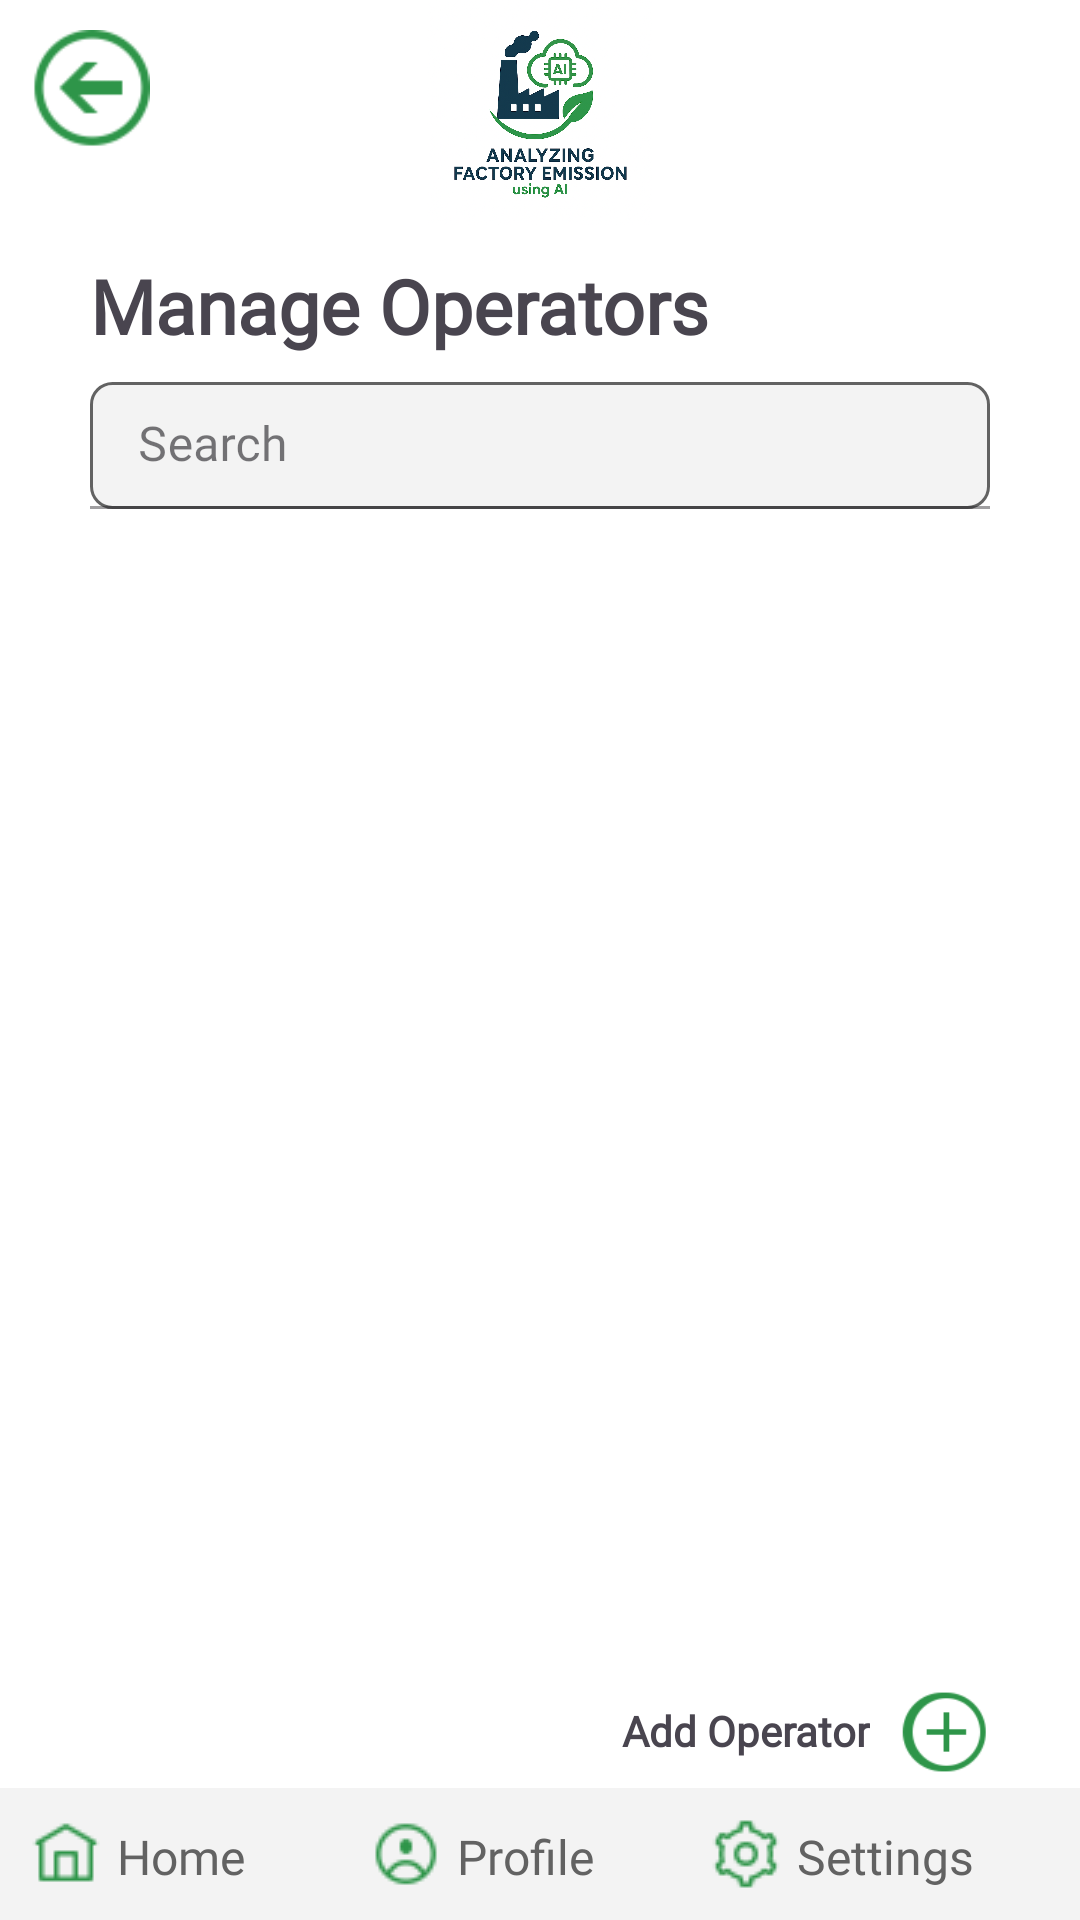

Reconstruct the res/layout file that produces this screen, plus the resources it refers to.
<!-- AndroidManifest.xml: application theme Theme.Factory_Emission -->
<!-- res/layout/activity_manage_operators.xml -->
<?xml version="1.0" encoding="utf-8"?>
<RelativeLayout xmlns:android="http://schemas.android.com/apk/res/android"
    xmlns:app="http://schemas.android.com/apk/res-auto"
    xmlns:tools="http://schemas.android.com/tools"
    android:id="@+id/main"
    android:layout_width="match_parent"
    android:layout_height="match_parent"
    android:background="@color/white"
    tools:context=".admin.ManageOperatorsActivity">

    <ImageView
        android:id="@+id/imgLogo"
        android:layout_width="75dp"
        android:layout_height="75dp"
        android:layout_centerHorizontal="true"
        android:src="@drawable/logo"/>
    <ImageView
        android:id="@+id/imgBack"
        android:layout_width="40dp"
        android:layout_height="40dp"
        android:layout_alignParentLeft="true"
        android:layout_marginLeft="10dp"
        android:layout_marginTop="10dp"
        android:src="@drawable/back_img"/>
    <LinearLayout
        android:layout_width="match_parent"
        android:layout_height="match_parent"
        android:layout_below="@+id/imgLogo"
        android:padding="10dp"
        android:orientation="vertical">
        <TextView
            android:layout_width="wrap_content"
            android:layout_height="0dp"
            android:layout_weight="1"
            android:fontFamily="@font/lunasima_bold"
            android:textStyle="bold"
            android:layout_marginHorizontal="20dp"
            android:text="@string/manage_operators"
            android:textSize="25dp" />

        <RelativeLayout
            android:id="@+id/layout_search"
            android:layout_width="wrap_content"
            android:layout_height="0dp"
            android:layout_centerHorizontal="true"
            android:layout_marginHorizontal="20dp"
            android:layout_weight="1"
            android:orientation="horizontal">

            <com.google.android.material.textfield.TextInputLayout
                android:id="@+id/txtSearch"
                style="@style/Widget.MaterialComponents.TextInputLayout.FilledBox"
                android:layout_width="match_parent"
                android:layout_height="wrap_content"
                android:hint="Search"
                android:transitionName="fullname_tran"
                app:counterMaxLength="30">

                <com.google.android.material.textfield.TextInputEditText
                    android:layout_width="match_parent"
                    android:layout_height="wrap_content"
                    android:background="@drawable/round_text"
                    android:fontFamily="@font/lunasima_regular"
                    android:inputType="text"
                    android:textColor="@color/dark_gray" />
            </com.google.android.material.textfield.TextInputLayout>

            <ImageView
                android:id="@+id/imgSearch"
                android:layout_width="30dp"
                android:layout_height="wrap_content"
                android:layout_marginLeft="300dp"
                android:src="@drawable/search" />
        </RelativeLayout>

        <androidx.recyclerview.widget.RecyclerView
            android:id="@+id/recyclerView"
            android:layout_width="match_parent"
            android:layout_height="0dp"
            android:layout_weight="9"
            android:layout_marginHorizontal="20dp"
            tools:listitem="@layout/operator_layout"
            android:scrollbars="vertical" />
        <LinearLayout
            android:layout_width="match_parent"
            android:layout_height="0dp"
            android:gravity="right"
            android:layout_weight="1"
            android:layout_marginBottom="35dp"
            android:orientation="horizontal">
            <TextView
                android:id="@+id/txtAdd"
                android:layout_width="wrap_content"
                android:layout_height="wrap_content"
                android:fontFamily="@font/lunasima_bold"
                android:textStyle="bold"
                android:paddingTop="15dp"
                android:paddingRight="10dp"
                android:text="@string/add_operator"
                android:textSize="14dp" />
            <ImageView
                android:id="@+id/imgAdd"
                android:layout_width="30dp"
                android:layout_height="30dp"
                android:layout_marginRight="20dp"
                android:layout_marginVertical="10dp"
                android:src="@drawable/add"/>
        </LinearLayout>



    </LinearLayout>
    <LinearLayout
        android:layout_width="match_parent"
        android:layout_height="wrap_content"
        android:orientation="horizontal"
        android:background="@color/light_gray"
        android:padding="10dp"
        android:gravity="center_horizontal"
        android:layout_alignParentBottom="true">
    <LinearLayout
        android:layout_width="0dp"
        android:layout_height="wrap_content"
        android:orientation="horizontal"
        android:layout_weight="1">
        <ImageView
            android:id="@+id/imgHome"
            android:layout_width="wrap_content"
            android:layout_height="wrap_content"
            android:src="@drawable/home" />
        <TextView
            android:id="@+id/txtHome"
            android:layout_width="wrap_content"
            android:layout_height="wrap_content"
            android:fontFamily="@font/lunasima_bold"
            android:text="@string/home"
            android:textColor="@color/dark_gray"
            android:layout_marginTop="2dp"
            android:layout_marginLeft="5dp"
            android:textSize="16dp" />
    </LinearLayout>
    <LinearLayout
        android:layout_width="0dp"
        android:layout_height="wrap_content"
        android:orientation="horizontal"
        android:layout_weight="1">
        <ImageView
            android:id="@+id/imgProfile"
            android:layout_width="24dp"
            android:layout_height="24dp"
            android:src="@drawable/profile" />
        <TextView
            android:id="@+id/txtProfile"
            android:layout_width="wrap_content"
            android:layout_height="wrap_content"
            android:fontFamily="@font/lunasima_bold"
            android:text="@string/profile"
            android:textColor="@color/dark_gray"
            android:layout_marginLeft="5dp"
            android:layout_marginTop="2dp"
            android:textSize="16dp" />
    </LinearLayout>
    <LinearLayout
        android:layout_width="0dp"
        android:layout_height="wrap_content"
        android:orientation="horizontal"
        android:layout_weight="1">
        <ImageView
            android:id="@+id/imgSettings"
            android:layout_width="24dp"
            android:layout_height="24dp"
            android:src="@drawable/settings" />
        <TextView
            android:id="@+id/txtSettings"
            android:layout_width="wrap_content"
            android:layout_height="wrap_content"
            android:fontFamily="@font/lunasima_bold"
            android:text="@string/settings"
            android:textColor="@color/dark_gray"
            android:layout_marginLeft="5dp"
            android:layout_marginTop="2dp"
            android:textSize="16dp" />
    </LinearLayout>
    </LinearLayout>

</RelativeLayout>
<!-- res/layout/operator_layout.xml (included above) -->
<?xml version="1.0" encoding="utf-8"?>
<LinearLayout xmlns:android="http://schemas.android.com/apk/res/android"
    xmlns:tools="http://schemas.android.com/tools"
    android:layout_width="match_parent"
    android:layout_height="wrap_content"
    android:orientation="vertical"
    android:background="@drawable/curved_back"
    android:layout_marginVertical="10dp"
    android:padding="20dp">

    <TextView
        android:id="@+id/txtID"
        android:layout_width="wrap_content"
        android:layout_height="wrap_content"
        android:visibility="gone" />

    <TextView
        android:id="@+id/txtName"
        android:layout_width="match_parent"
        android:layout_height="wrap_content"
        android:textSize="18sp"
        android:fontFamily="@font/oswald_bold"
        android:textColor="@color/green"
        android:gravity="left"
        android:text="Operator Name" />
    <LinearLayout
        android:layout_width="match_parent"
        android:layout_height="wrap_content"
        android:orientation="horizontal">
    <TextView
        android:id="@+id/txt1"
        android:layout_width="wrap_content"
        android:layout_height="wrap_content"
        android:textSize="14sp"
        android:layout_marginTop="5dp"
        android:fontFamily="@font/lunasima_regular"
        android:textColor="@color/black"
        android:gravity="left"
        android:text="Factory" />
        <TextView
            android:id="@+id/txtFactory"
            android:layout_width="wrap_content"
            android:layout_height="wrap_content"
            android:textSize="16sp"
            android:layout_marginTop="5dp"
            android:layout_marginLeft="10dp"
            android:padding="7dp"
            android:background="@drawable/round_text"
            android:fontFamily="@font/lunasima_regular"
            android:textColor="@color/black"
            android:text="Factory Name" />
    </LinearLayout>
    <View
        android:layout_width="match_parent"
        android:layout_height="1dp"
        android:background="@color/dark_gray"
        android:layout_marginTop="8dp"
        android:layout_marginBottom="8dp"/>
    <LinearLayout
        android:layout_width="match_parent"
        android:layout_height="wrap_content"
        android:layout_marginTop="5dp"
        android:gravity="center_horizontal"
        android:orientation="horizontal">
        <ImageView
            android:layout_width="24dp"
            android:layout_height="24dp"
            android:src="@drawable/view"
            android:id="@+id/imgView"/>
        <TextView
            android:id="@+id/txtView"
            android:layout_width="wrap_content"
            android:layout_height="wrap_content"
            android:textSize="14sp"
            android:layout_marginTop="2dp"
            android:textColor="@color/dark_gray"
            android:layout_marginLeft="5dp"
            android:fontFamily="@font/lunasima_bold"
            android:text="@string/view" />
        <ImageView
            android:layout_width="24dp"
            android:layout_height="24dp"
            android:src="@drawable/delete"
            android:layout_marginLeft="100dp"
            android:id="@+id/imgDelete"/>
        <TextView
            android:id="@+id/txtDelete"
            android:layout_width="wrap_content"
            android:layout_height="wrap_content"
            android:textSize="14sp"
            android:layout_marginTop="2dp"
            android:textColor="@color/dark_gray"
            android:layout_marginLeft="5dp"
            android:fontFamily="@font/lunasima_bold"
            android:text="@string/delete" />
    </LinearLayout>



</LinearLayout>
<!-- resources referenced by this layout -->
<resources>
  <color name="black">#FF000000</color>
  <color name="dark_gray">#626262</color>
  <color name="green">#2E9549</color>
  <color name="light_gray">#F3F3F3</color>
  <color name="white">#FFFFFFFF</color>
  <!-- drawable add: png bitmap (drawable, 1447 bytes) -->
  <!-- drawable back_img: png bitmap (drawable, 1289 bytes) -->
  <!-- drawable curved_back (drawable) -->
  <?xml version="1.0" encoding="utf-8"?>
  <shape xmlns:android="http://schemas.android.com/apk/res/android"  android:shape="rectangle">
      <solid android:color="@color/light_gray"/>
      <corners
          android:topLeftRadius="40dp"
          android:bottomLeftRadius="40dp"
          android:topRightRadius="40dp"
          android:bottomRightRadius="40dp" />
  </shape>
  <!-- drawable delete: png bitmap (drawable, 788 bytes) -->
  <!-- drawable home: png bitmap (drawable, 413 bytes) -->
  <!-- drawable logo: png bitmap (drawable, 697093 bytes) -->
  <!-- drawable profile: png bitmap (drawable, 633 bytes) -->
  <!-- drawable round_text (drawable) -->
  <?xml version="1.0" encoding="utf-8"?>
  <shape xmlns:android="http://schemas.android.com/apk/res/android"  android:shape="rectangle">
      <solid android:color="@color/light_gray"/>
      <stroke
          android:color="@color/dark_gray"
          android:width="1dp" />
      <corners android:radius="7dp"/>
  </shape>
  <!-- drawable search: png bitmap (drawable, 889 bytes) -->
  <!-- drawable settings: png bitmap (drawable, 679 bytes) -->
  <!-- drawable view: png bitmap (drawable, 397 bytes) -->
  <string name="add_operator">Add Operator</string>
  <string name="delete">Delete</string>
  <string name="home">Home</string>
  <string name="manage_operators">Manage Operators</string>
  <string name="profile">Profile</string>
  <string name="settings">Settings</string>
  <string name="view">View</string>
  <style name="Theme.Factory_Emission" parent="Base.Theme.Factory_Emission" />
  <style name="Base.Theme.Factory_Emission" parent="Theme.Material3.DayNight.NoActionBar">
          
          
      </style>
</resources>
